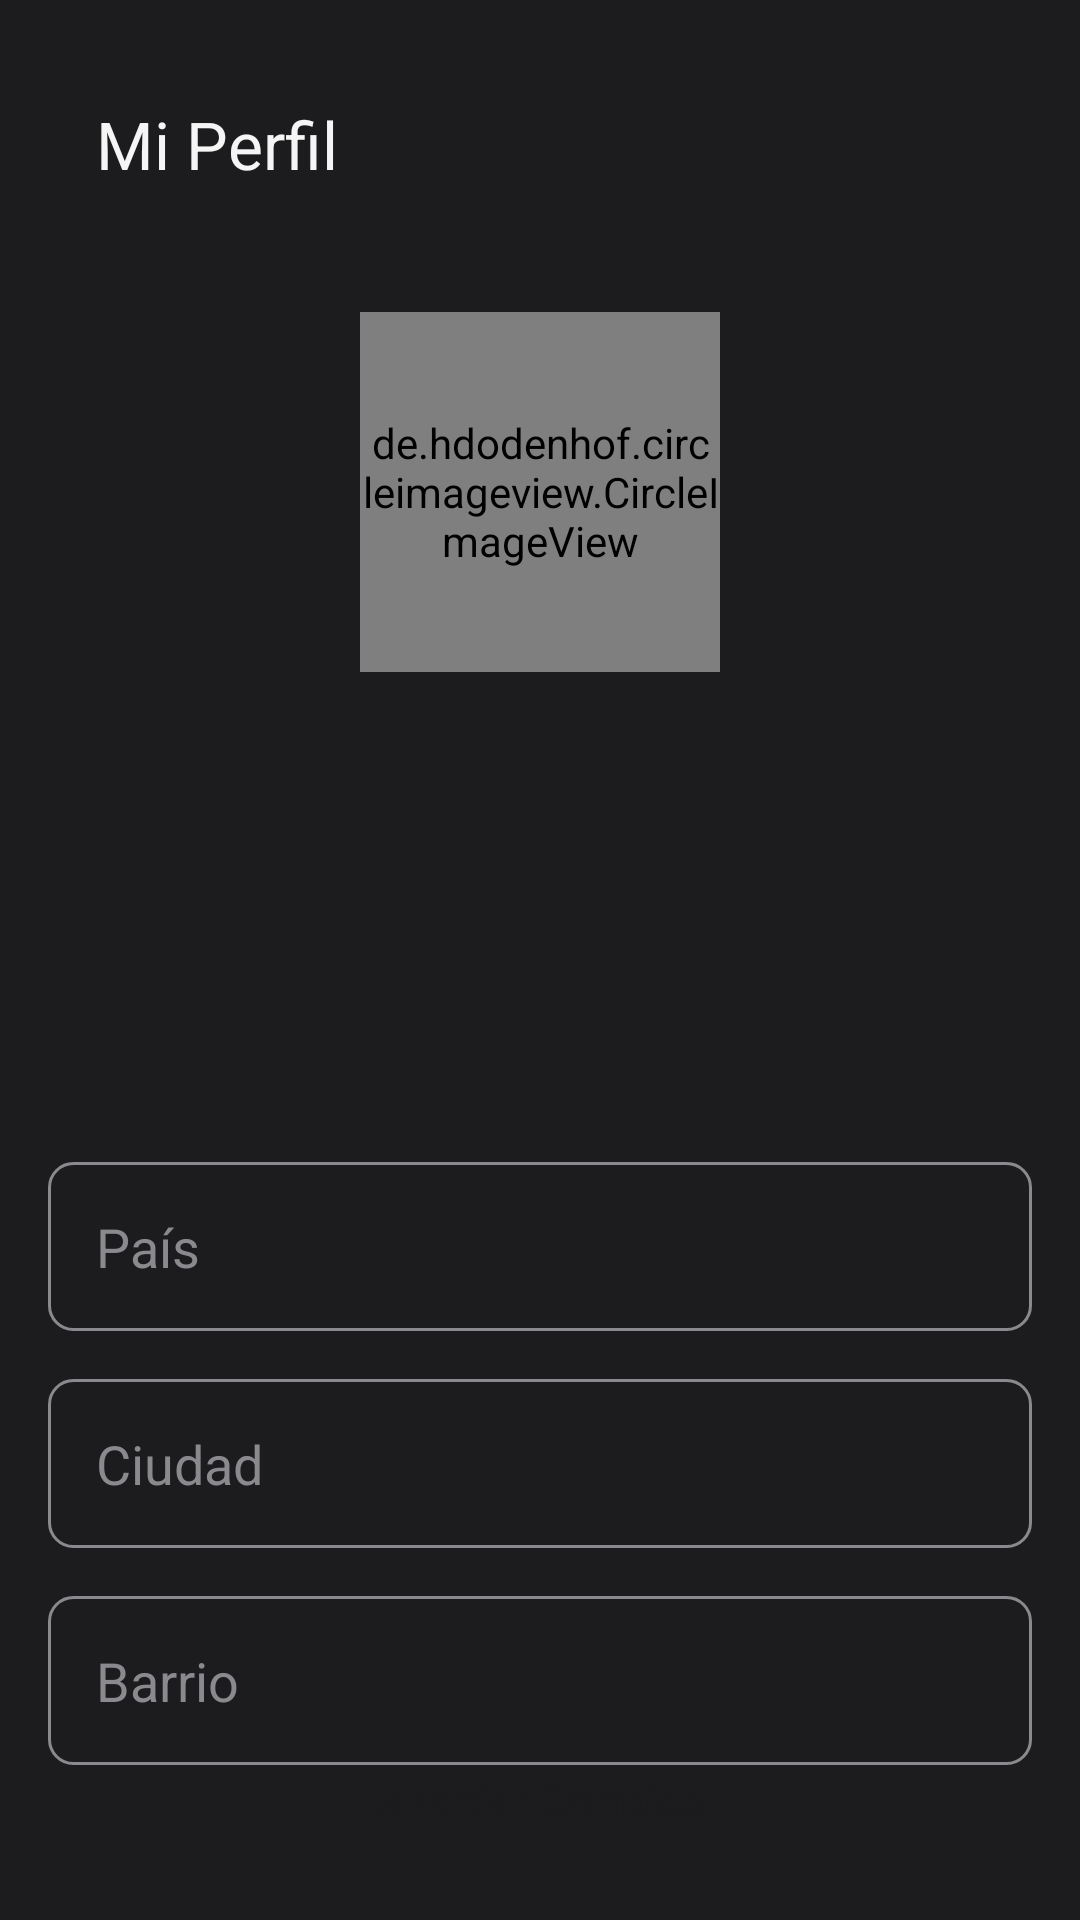

Write the Android layout XML for this screen, with the resource values it uses.
<!-- AndroidManifest.xml: application theme Theme.BarberApp -->
<!-- res/layout/activity_profile.xml -->
<?xml version="1.0" encoding="utf-8"?>
<ScrollView xmlns:android="http://schemas.android.com/apk/res/android"
    xmlns:app="http://schemas.android.com/apk/res-auto"
    xmlns:tools="http://schemas.android.com/tools"
    android:layout_width="match_parent"
    android:layout_height="match_parent"
    android:background="@color/barber_black"
    android:fitsSystemWindows="true"
    android:fillViewport="true"
    tools:context=".ui.client.ProfileActivity">

    <androidx.constraintlayout.widget.ConstraintLayout
        android:layout_width="match_parent"
        android:layout_height="wrap_content"
        android:padding="16dp">

        <androidx.appcompat.widget.Toolbar
            android:id="@+id/toolbar"
            android:layout_width="0dp"
            android:layout_height="?attr/actionBarSize"
            app:title="Mi Perfil"
            app:titleTextColor="@color/barber_white"
            app:layout_constraintTop_toTopOf="parent"
            app:layout_constraintStart_toStartOf="parent"
            app:layout_constraintEnd_toEndOf="parent" />

        <de.hdodenhof.circleimageview.CircleImageView
            android:id="@+id/ivProfileImage"
            android:layout_width="120dp"
            android:layout_height="120dp"
            android:layout_marginTop="24dp"
            android:src="@drawable/ic_profile_placeholder"
            app:civ_border_color="@color/barber_gold"
            app:civ_border_width="2dp"
            app:layout_constraintTop_toBottomOf="@+id/toolbar"
            app:layout_constraintStart_toStartOf="parent"
            app:layout_constraintEnd_toEndOf="parent" />

        
        <TextView
            android:id="@+id/tvName"
            android:layout_width="0dp"
            android:layout_height="wrap_content"
            android:layout_marginTop="24dp"
            android:background="@drawable/edit_text_background_disabled"
            android:padding="16dp"
            android:textColor="@color/barber_white"
            android:textSize="16sp"
            app:layout_constraintTop_toBottomOf="@+id/ivProfileImage"
            app:layout_constraintStart_toStartOf="parent"
            app:layout_constraintEnd_toEndOf="parent"/>

        <TextView
            android:id="@+id/tvEmail"
            android:layout_width="0dp"
            android:layout_height="wrap_content"
            android:layout_marginTop="16dp"
            android:background="@drawable/edit_text_background_disabled"
            android:padding="16dp"
            android:textColor="@color/barber_white"
            android:textSize="16sp"
            app:layout_constraintTop_toBottomOf="@+id/tvName"
            app:layout_constraintStart_toStartOf="parent"
            app:layout_constraintEnd_toEndOf="parent"/>
        
        
        <EditText
            android:id="@+id/etCountry"
            android:layout_width="0dp"
            android:layout_height="wrap_content"
            android:layout_marginTop="16dp"
            android:background="@drawable/edit_text_background"
            android:hint="País"
            android:padding="16dp"
            android:textColor="@color/barber_white"
            android:textColorHint="@color/barber_grey"
            app:layout_constraintTop_toBottomOf="@+id/tvEmail"
            app:layout_constraintStart_toStartOf="parent"
            app:layout_constraintEnd_toEndOf="parent"/>
        
        <EditText
            android:id="@+id/etCity"
            android:layout_width="0dp"
            android:layout_height="wrap_content"
            android:layout_marginTop="16dp"
            android:background="@drawable/edit_text_background"
            android:hint="Ciudad"
            android:padding="16dp"
            android:textColor="@color/barber_white"
            android:textColorHint="@color/barber_grey"
            app:layout_constraintTop_toBottomOf="@+id/etCountry"
            app:layout_constraintStart_toStartOf="parent"
            app:layout_constraintEnd_toEndOf="parent"/>

        <EditText
            android:id="@+id/etNeighborhood"
            android:layout_width="0dp"
            android:layout_height="wrap_content"
            android:layout_marginTop="16dp"
            android:background="@drawable/edit_text_background"
            android:hint="Barrio"
            android:padding="16dp"
            android:textColor="@color/barber_white"
            android:textColorHint="@color/barber_grey"
            app:layout_constraintTop_toBottomOf="@+id/etCity"
            app:layout_constraintStart_toStartOf="parent"
            app:layout_constraintEnd_toEndOf="parent"/>

        <EditText
            android:id="@+id/etAddress"
            android:layout_width="0dp"
            android:layout_height="wrap_content"
            android:layout_marginTop="16dp"
            android:background="@drawable/edit_text_background"
            android:hint="Dirección"
            android:inputType="textPostalAddress"
            android:padding="16dp"
            android:textColor="@color/barber_white"
            android:textColorHint="@color/barber_grey"
            android:visibility="gone"
            app:layout_constraintTop_toBottomOf="@+id/etNeighborhood"
            app:layout_constraintStart_toStartOf="parent"
            app:layout_constraintEnd_toEndOf="parent"/>

        <EditText
            android:id="@+id/etBio"
            android:layout_width="0dp"
            android:layout_height="0dp"
            android:layout_marginTop="16dp"
            android:background="@drawable/edit_text_background"
            android:gravity="top"
            android:hint="Escribe una breve descripción sobre ti o tu barbería..."
            android:inputType="textMultiLine"
            android:padding="16dp"
            android:textColor="@color/barber_white"
            android:textColorHint="@color/barber_grey"
            android:visibility="gone"
            app:layout_constraintTop_toBottomOf="@+id/etAddress"
            app:layout_constraintBottom_toTopOf="@+id/btnSaveChanges"
            app:layout_constraintStart_toStartOf="parent"
            app:layout_constraintEnd_toEndOf="parent" />

        <Button
            android:id="@+id/btnSaveChanges"
            style="@style/BarberButton"
            android:layout_width="0dp"
            android:layout_height="wrap_content"
            android:text="Guardar Cambios"
            android:layout_marginTop="24dp"
            app:layout_constraintBottom_toBottomOf="parent"
            app:layout_constraintStart_toStartOf="parent"
            app:layout_constraintEnd_toEndOf="parent"/>

    </androidx.constraintlayout.widget.ConstraintLayout>
</ScrollView>
<!-- resources referenced by this layout -->
<resources>
  <color name="barber_black">#1C1C1E</color>
  <color name="barber_gold">#D4AF37</color>
  <color name="barber_grey">#8A8A8E</color>
  <color name="barber_white">#F5F5F5</color>
  <!-- drawable edit_text_background (drawable) -->
  <?xml version="1.0" encoding="utf-8"?>
  <shape xmlns:android="http://schemas.android.com/apk/res/android">
      <solid android:color="@color/barber_black" />
      <corners android:radius="8dp" />
      <stroke
          android:width="1dp"
          android:color="@color/barber_grey" />
  </shape>
  <!-- drawable ic_profile_placeholder (drawable) -->
  <vector xmlns:android="http://schemas.android.com/apk/res/android"
      android:width="24dp"
      android:height="24dp"
      android:viewportWidth="24.0"
      android:viewportHeight="24.0"
      android:tint="?attr/colorOnSurface">
      <path
          android:fillColor="@android:color/white"
          android:pathData="M12,12c2.21,0 4,-1.79 4,-4s-1.79,-4 -4,-4 -4,1.79 -4,4 1.79,4 4,4zM12,14c-2.67,0 -8,1.34 -8,4v2h16v-2c0,-2.66 -5.33,-4 -8,-4z" />
  </vector>
  <style name="BarberButton" parent="Widget.Material3.Button">
          <item name="backgroundTint">@color/barber_gold</item>
          <item name="android:textColor">@color/barber_black</item>
          <item name="android:textStyle">bold</item>
          <item name="cornerRadius">8dp</item>
      </style>
  <style name="Theme.BarberApp" parent="Theme.Material3.Dark.NoActionBar">
          
          <item name="colorPrimary">@color/barber_gold</item>
          <item name="colorOnPrimary">@color/barber_black</item>
          
          <item name="colorSecondary">@color/barber_gold</item>
          <item name="colorOnSecondary">@color/barber_black</item>
          
          <item name="android:statusBarColor">@color/barber_black</item>
          <item name="android:windowBackground">@color/barber_black</item>
          
          <item name="android:textColor">@color/barber_white</item>
          <item name="android:textColorHint">@color/barber_grey</item>
          
          <item name="materialButtonStyle">@style/BarberButton</item>
      </style>
</resources>
